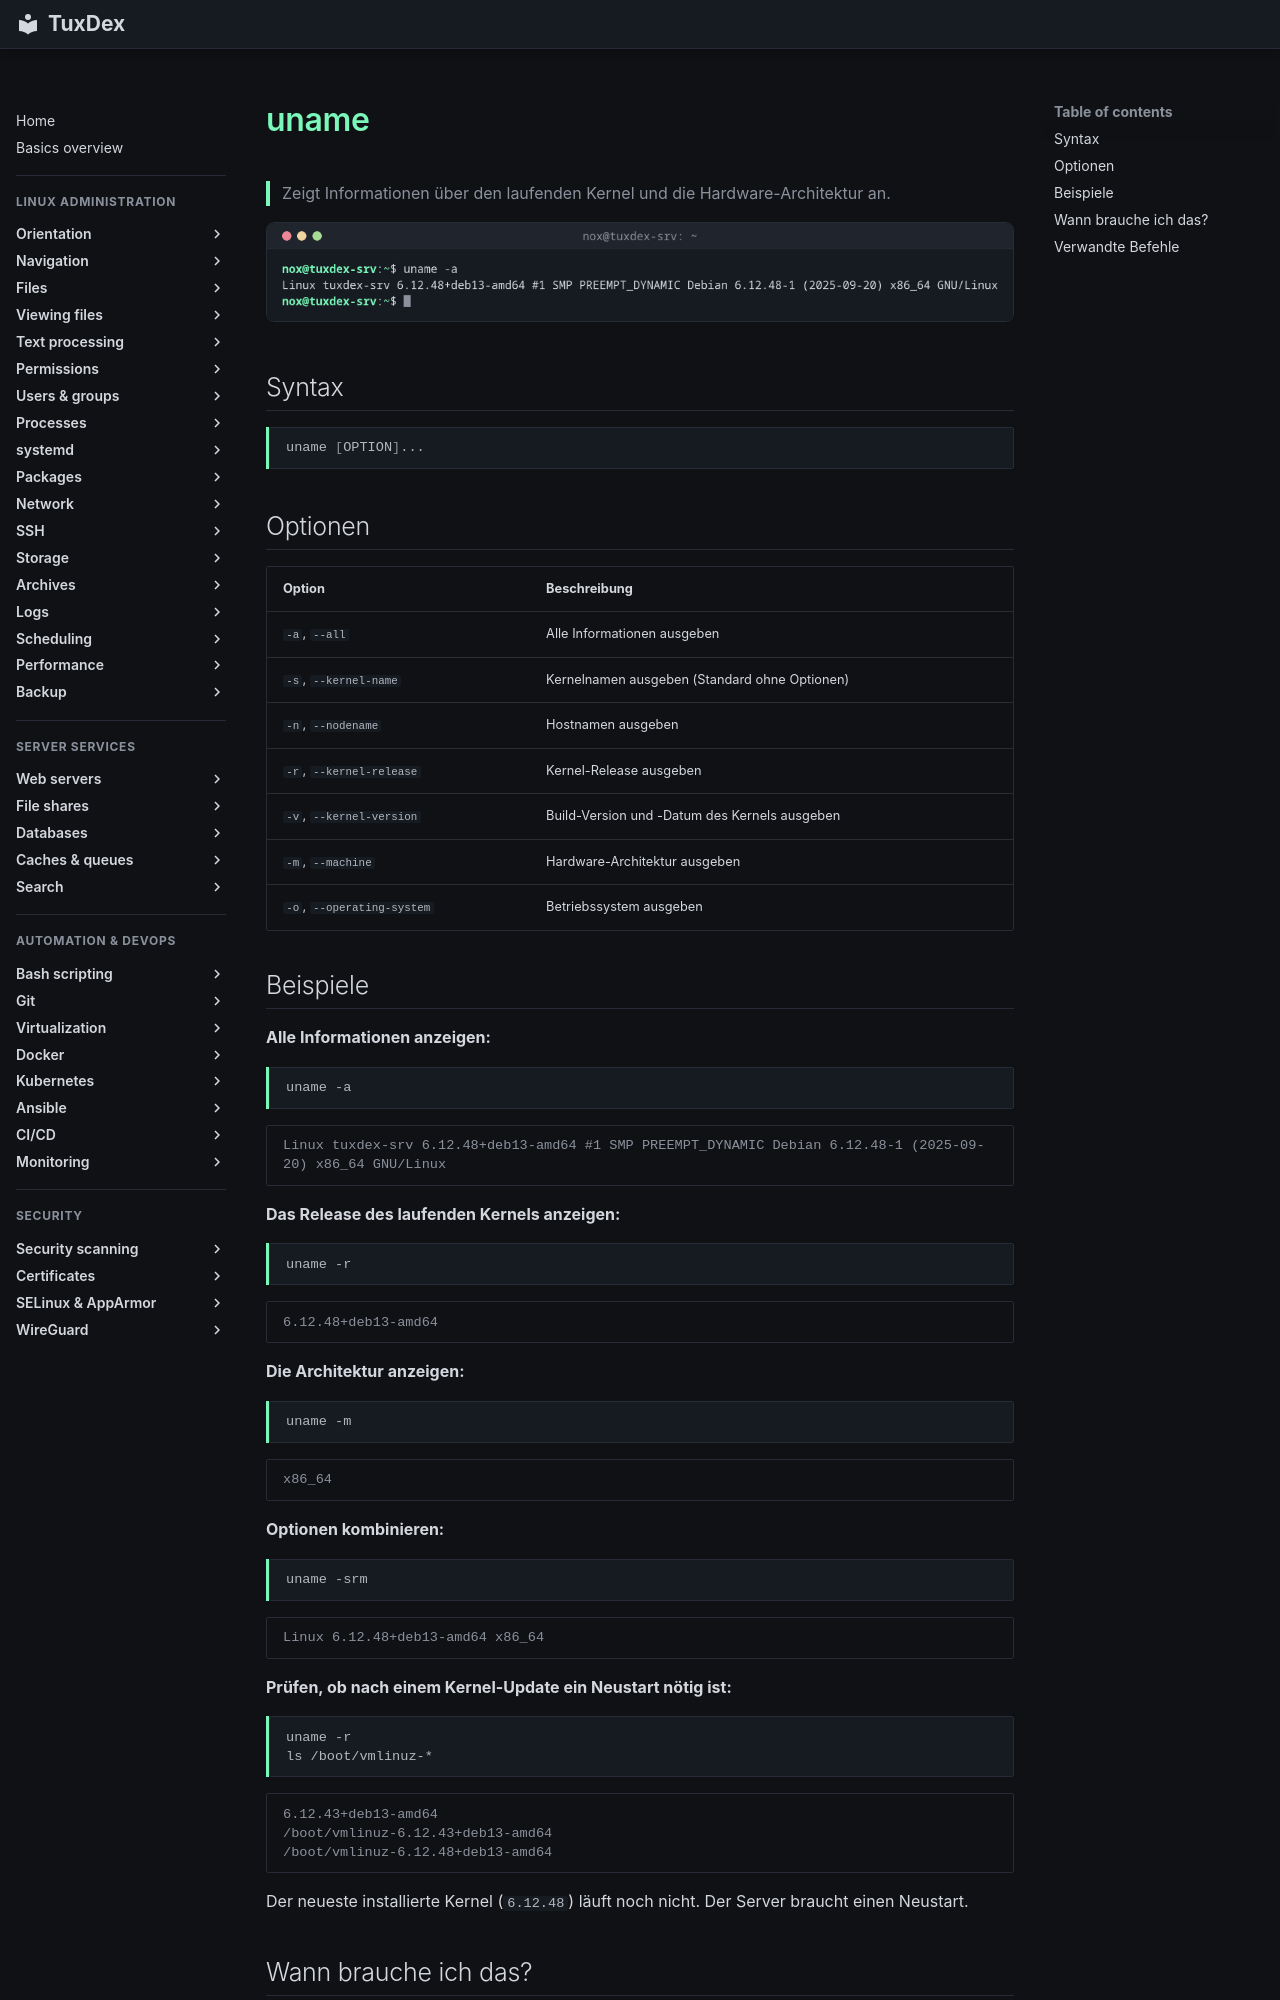

repository: Noxisan/tuxcodex · page: 01-orientation/uname.de/index.html · generator: mkdocs

# uname

> Zeigt Informationen über den laufenden Kernel und die Hardware-Architektur an.

![uname output](../assets/screenshots/01-orientation/uname.png)

## Syntax

```bash
uname [OPTION]...
```

## Optionen

| Option | Beschreibung |
|--------|--------------|
| `-a`, `--all` | Alle Informationen ausgeben |
| `-s`, `--kernel-name` | Kernelnamen ausgeben (Standard ohne Optionen) |
| `-n`, `--nodename` | Hostnamen ausgeben |
| `-r`, `--kernel-release` | Kernel-Release ausgeben |
| `-v`, `--kernel-version` | Build-Version und -Datum des Kernels ausgeben |
| `-m`, `--machine` | Hardware-Architektur ausgeben |
| `-o`, `--operating-system` | Betriebssystem ausgeben |

## Beispiele

**Alle Informationen anzeigen:**

```bash
uname -a
```

```text
Linux tuxdex-srv 6.12.48+deb13-amd64 #1 SMP PREEMPT_DYNAMIC Debian 6.12.48-1 (2025-09-20) x86_64 GNU/Linux
```

**Das Release des laufenden Kernels anzeigen:**

```bash
uname -r
```

```text
6.12.48+deb13-amd64
```

**Die Architektur anzeigen:**

```bash
uname -m
```

```text
x86_64
```

**Optionen kombinieren:**

```bash
uname -srm
```

```text
Linux 6.12.48+deb13-amd64 x86_64
```

**Prüfen, ob nach einem Kernel-Update ein Neustart nötig ist:**

```bash
uname -r
ls /boot/vmlinuz-*
```

```text
6.12.43+deb13-amd64
/boot/vmlinuz-6.12.43+deb13-amd64
/boot/vmlinuz-6.12.48+deb13-amd64
```

Der neueste installierte Kernel (`6.12.48`) läuft noch nicht. Der Server braucht einen Neustart.
